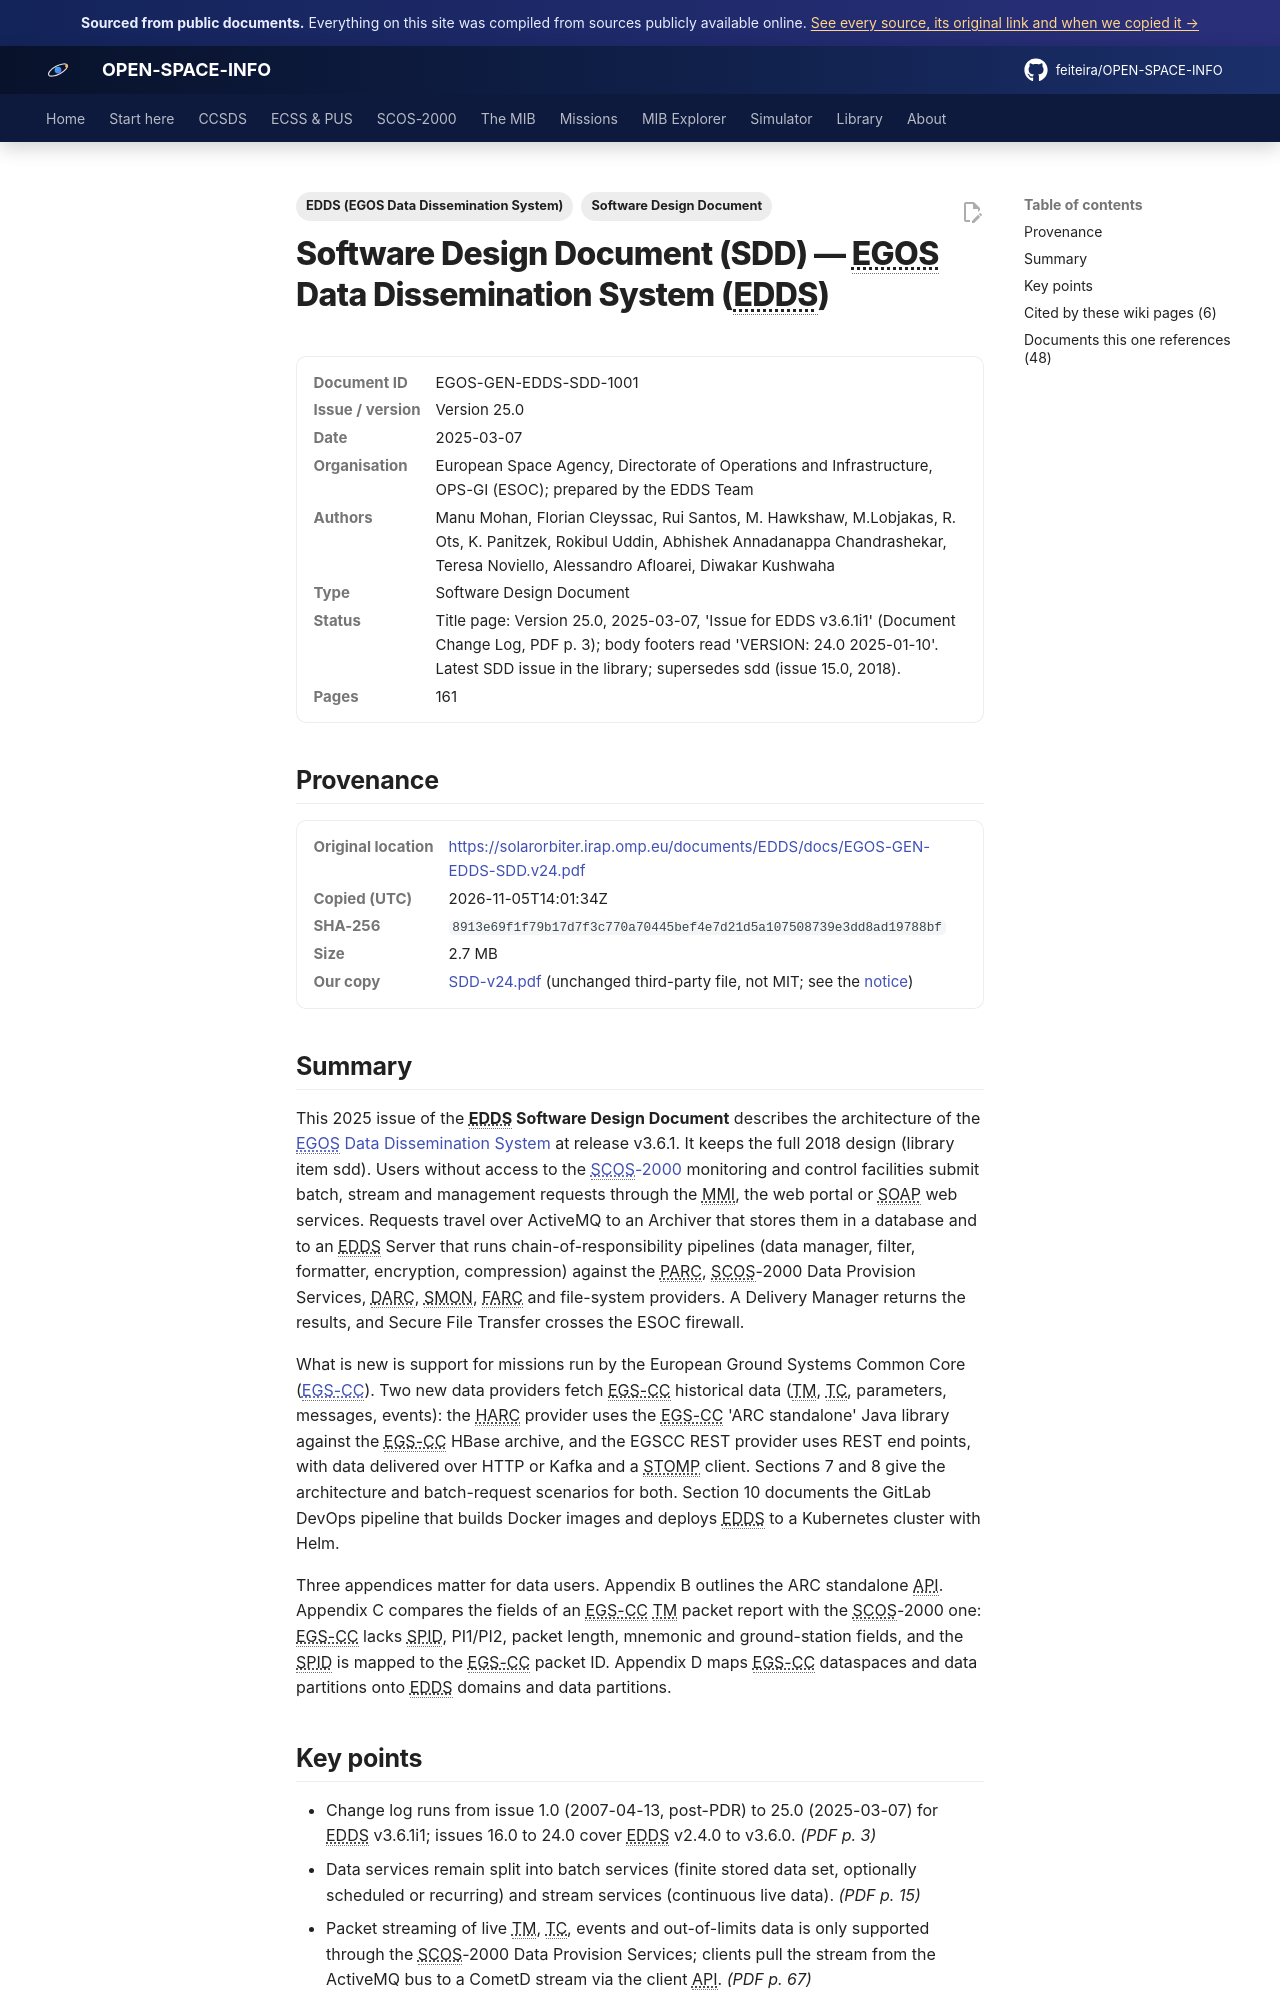

repository: feiteira/OPEN-SPACE-INFO · page: library/sdd-v24/index.html · generator: mkdocs

---
title: "EDDS Software Design Document (issue 25.0)"
description: "This 2025 issue of the EDDS Software Design Document describes the architecture of the EGOS Data Dissemination System(../scos2000/edds.md) at release v3.6.1."
tags: ["Software Design Document", "EDDS (EGOS Data Dissemination System)"]
sources: [sdd-v24]
---

# Software Design Document (SDD) — EGOS Data Dissemination System (EDDS)

<dl class="osi-meta"><dt>Document ID</dt><dd>EGOS-GEN-EDDS-SDD-1001</dd><dt>Issue / version</dt><dd>Version 25.0</dd><dt>Date</dt><dd>2025-03-07</dd><dt>Organisation</dt><dd>European Space Agency, Directorate of Operations and Infrastructure, OPS-GI (ESOC); prepared by the EDDS Team</dd><dt>Authors</dt><dd>Manu Mohan, Florian Cleyssac, Rui Santos, M. Hawkshaw, M.Lobjakas, R. Ots, K. Panitzek, Rokibul Uddin, Abhishek Annadanappa Chandrashekar, Teresa Noviello, Alessandro Afloarei, Diwakar Kushwaha</dd><dt>Type</dt><dd>Software Design Document</dd><dt>Status</dt><dd>Title page: Version 25.0, 2025-03-07, 'Issue for EDDS v3.6.1i1' (Document Change Log, PDF p. 3); body footers read 'VERSION: 24.0 2025-01-10'. Latest SDD issue in the library; supersedes sdd (issue 15.0, 2018).</dd><dt>Pages</dt><dd>161</dd></dl>

## Provenance

<dl class="osi-meta"><dt>Original location</dt><dd><a href="https://solarorbiter.irap.omp.eu/documents/EDDS/docs/EGOS-GEN-EDDS-SDD.v24.pdf" rel="noopener">https://solarorbiter.irap.omp.eu/documents/EDDS/docs/EGOS-GEN-EDDS-SDD.v24.pdf</a></dd><dt>Copied (UTC)</dt><dd>2026-11-05T14:01:34Z</dd><dt>SHA-256</dt><dd><code>8913e69f1f79b17d7f3c770a70445bef4e7d21d5a107508739e3dd8ad19788bf</code></dd><dt>Size</dt><dd>2.7 MB</dd><dt>Our copy</dt><dd><a href="../third-party/edds/SDD-v24.pdf">SDD-v24.pdf</a> (unchanged third-party file, not MIT; see the <a href="../third-party/NOTICE/">notice</a>)</dd></dl>

## Summary

This 2025 issue of the **EDDS Software Design Document** describes the architecture of the [EGOS Data Dissemination System](../scos2000/edds.md) at release v3.6.1. It keeps the full 2018 design (library item sdd). Users without access to the [SCOS-2000](../scos2000/index.md) monitoring and control facilities submit batch, stream and management requests through the MMI, the web portal or SOAP web services. Requests travel over ActiveMQ to an Archiver that stores them in a database and to an EDDS Server that runs chain-of-responsibility pipelines (data manager, filter, formatter, encryption, compression) against the PARC, SCOS-2000 Data Provision Services, DARC, SMON, FARC and file-system providers. A Delivery Manager returns the results, and Secure File Transfer crosses the ESOC firewall.

What is new is support for missions run by the European Ground Systems Common Core ([EGS-CC](../scos2000/ancillary-and-egs-cc.md)). Two new data providers fetch EGS-CC historical data (TM, TC, parameters, messages, events): the HARC provider uses the EGS-CC 'ARC standalone' Java library against the EGS-CC HBase archive, and the EGSCC REST provider uses REST end points, with data delivered over HTTP or Kafka and a STOMP client. Sections 7 and 8 give the architecture and batch-request scenarios for both. Section 10 documents the GitLab DevOps pipeline that builds Docker images and deploys EDDS to a Kubernetes cluster with Helm.

Three appendices matter for data users. Appendix B outlines the ARC standalone API. Appendix C compares the fields of an EGS-CC TM packet report with the SCOS-2000 one: EGS-CC lacks SPID, PI1/PI2, packet length, mnemonic and ground-station fields, and the SPID is mapped to the EGS-CC packet ID. Appendix D maps EGS-CC dataspaces and data partitions onto EDDS domains and data partitions.
